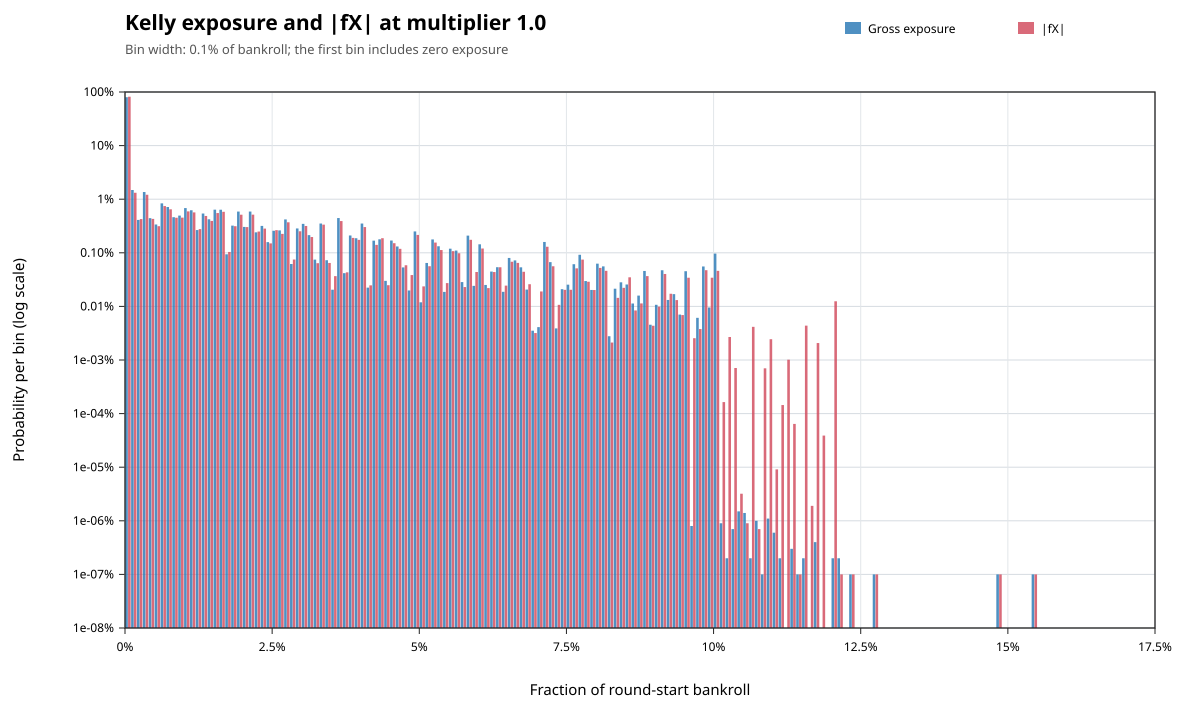

The data file committed next to this chart (first rows):
metric, lower_inclusive, upper_exclusive, count, probability
gross_exposure, 0, 0.001, 799326543, 0.7993
gross_exposure, 0.001, 0.002, 14847128, 0.01485
gross_exposure, 0.002, 0.003, 4105331, 0.004105
gross_exposure, 0.003, 0.004, 13613801, 0.01361
gross_exposure, 0.004, 0.005, 4428226, 0.004428
gross_exposure, 0.005, 0.006, 3374267, 0.003374
gross_exposure, 0.006, 0.007, 8363110, 0.008363
gross_exposure, 0.007, 0.008, 7150359, 0.00715
gross_exposure, 0.008, 0.009, 4615390, 0.004615
gross_exposure, 0.009, 0.01, 4945889, 0.004946
gross_exposure, 0.01, 0.011, 6829581, 0.00683
gross_exposure, 0.011, 0.012, 6217196, 0.006217
gross_exposure, 0.012, 0.013, 2655316, 0.002655
gross_exposure, 0.013, 0.014, 5404936, 0.005405
gross_exposure, 0.014, 0.015, 4219428, 0.004219
gross_exposure, 0.015, 0.016, 6380222, 0.00638
gross_exposure, 0.016, 0.017, 6360629, 0.006361
gross_exposure, 0.017, 0.018, 938040, 0.000938
gross_exposure, 0.018, 0.019, 3213439, 0.003213
gross_exposure, 0.019, 0.02, 5882158, 0.005882
gross_exposure, 0.02, 0.021, 3039339, 0.003039
gross_exposure, 0.021, 0.022, 5883874, 0.005884
gross_exposure, 0.022, 0.023, 2407785, 0.002408
gross_exposure, 0.023, 0.024, 3175283, 0.003175
gross_exposure, 0.024, 0.025, 1582396, 0.001582
gross_exposure, 0.025, 0.026, 2579033, 0.002579
gross_exposure, 0.026, 0.027, 2617590, 0.002618
gross_exposure, 0.027, 0.028, 4195266, 0.004195
gross_exposure, 0.028, 0.029, 617901, 0.0006179
gross_exposure, 0.029, 0.03, 2845482, 0.002845
gross_exposure, 0.03, 0.031, 3465473, 0.003465
gross_exposure, 0.031, 0.032, 2135956, 0.002136
gross_exposure, 0.032, 0.033, 745935, 0.0007459
gross_exposure, 0.033, 0.034, 3517689, 0.003518
gross_exposure, 0.034, 0.035, 727105, 0.0007271
gross_exposure, 0.035, 0.036, 204846, 0.0002048
gross_exposure, 0.036, 0.037, 4450543, 0.004451
gross_exposure, 0.037, 0.038, 416883, 0.0004169
gross_exposure, 0.038, 0.039, 2104640, 0.002105
gross_exposure, 0.039, 0.04, 1869815, 0.00187
gross_exposure, 0.04, 0.041, 3515377, 0.003515
gross_exposure, 0.041, 0.042, 223843, 0.0002238
gross_exposure, 0.042, 0.043, 1685083, 0.001685
gross_exposure, 0.043, 0.044, 1786764, 0.001787
gross_exposure, 0.044, 0.045, 299548, 0.0002995
gross_exposure, 0.045, 0.046, 1694249, 0.001694
gross_exposure, 0.046, 0.047, 1312163, 0.001312
gross_exposure, 0.047, 0.048, 533788, 0.0005338
gross_exposure, 0.048, 0.049, 198273, 0.0001983
gross_exposure, 0.049, 0.05, 2504845, 0.002505
gross_exposure, 0.05, 0.051, 119222, 0.0001192
gross_exposure, 0.051, 0.052, 646362, 0.0006464
gross_exposure, 0.052, 0.053, 1775883, 0.001776
gross_exposure, 0.053, 0.054, 1324371, 0.001324
gross_exposure, 0.054, 0.055, 186451, 0.0001865
gross_exposure, 0.055, 0.056, 1193482, 0.001193
gross_exposure, 0.056, 0.057, 1101111, 0.001101
gross_exposure, 0.057, 0.058, 284248, 0.0002842
gross_exposure, 0.058, 0.059, 2092330, 0.002092
gross_exposure, 0.059, 0.06, 241667, 0.0002417
... 187 more rows
